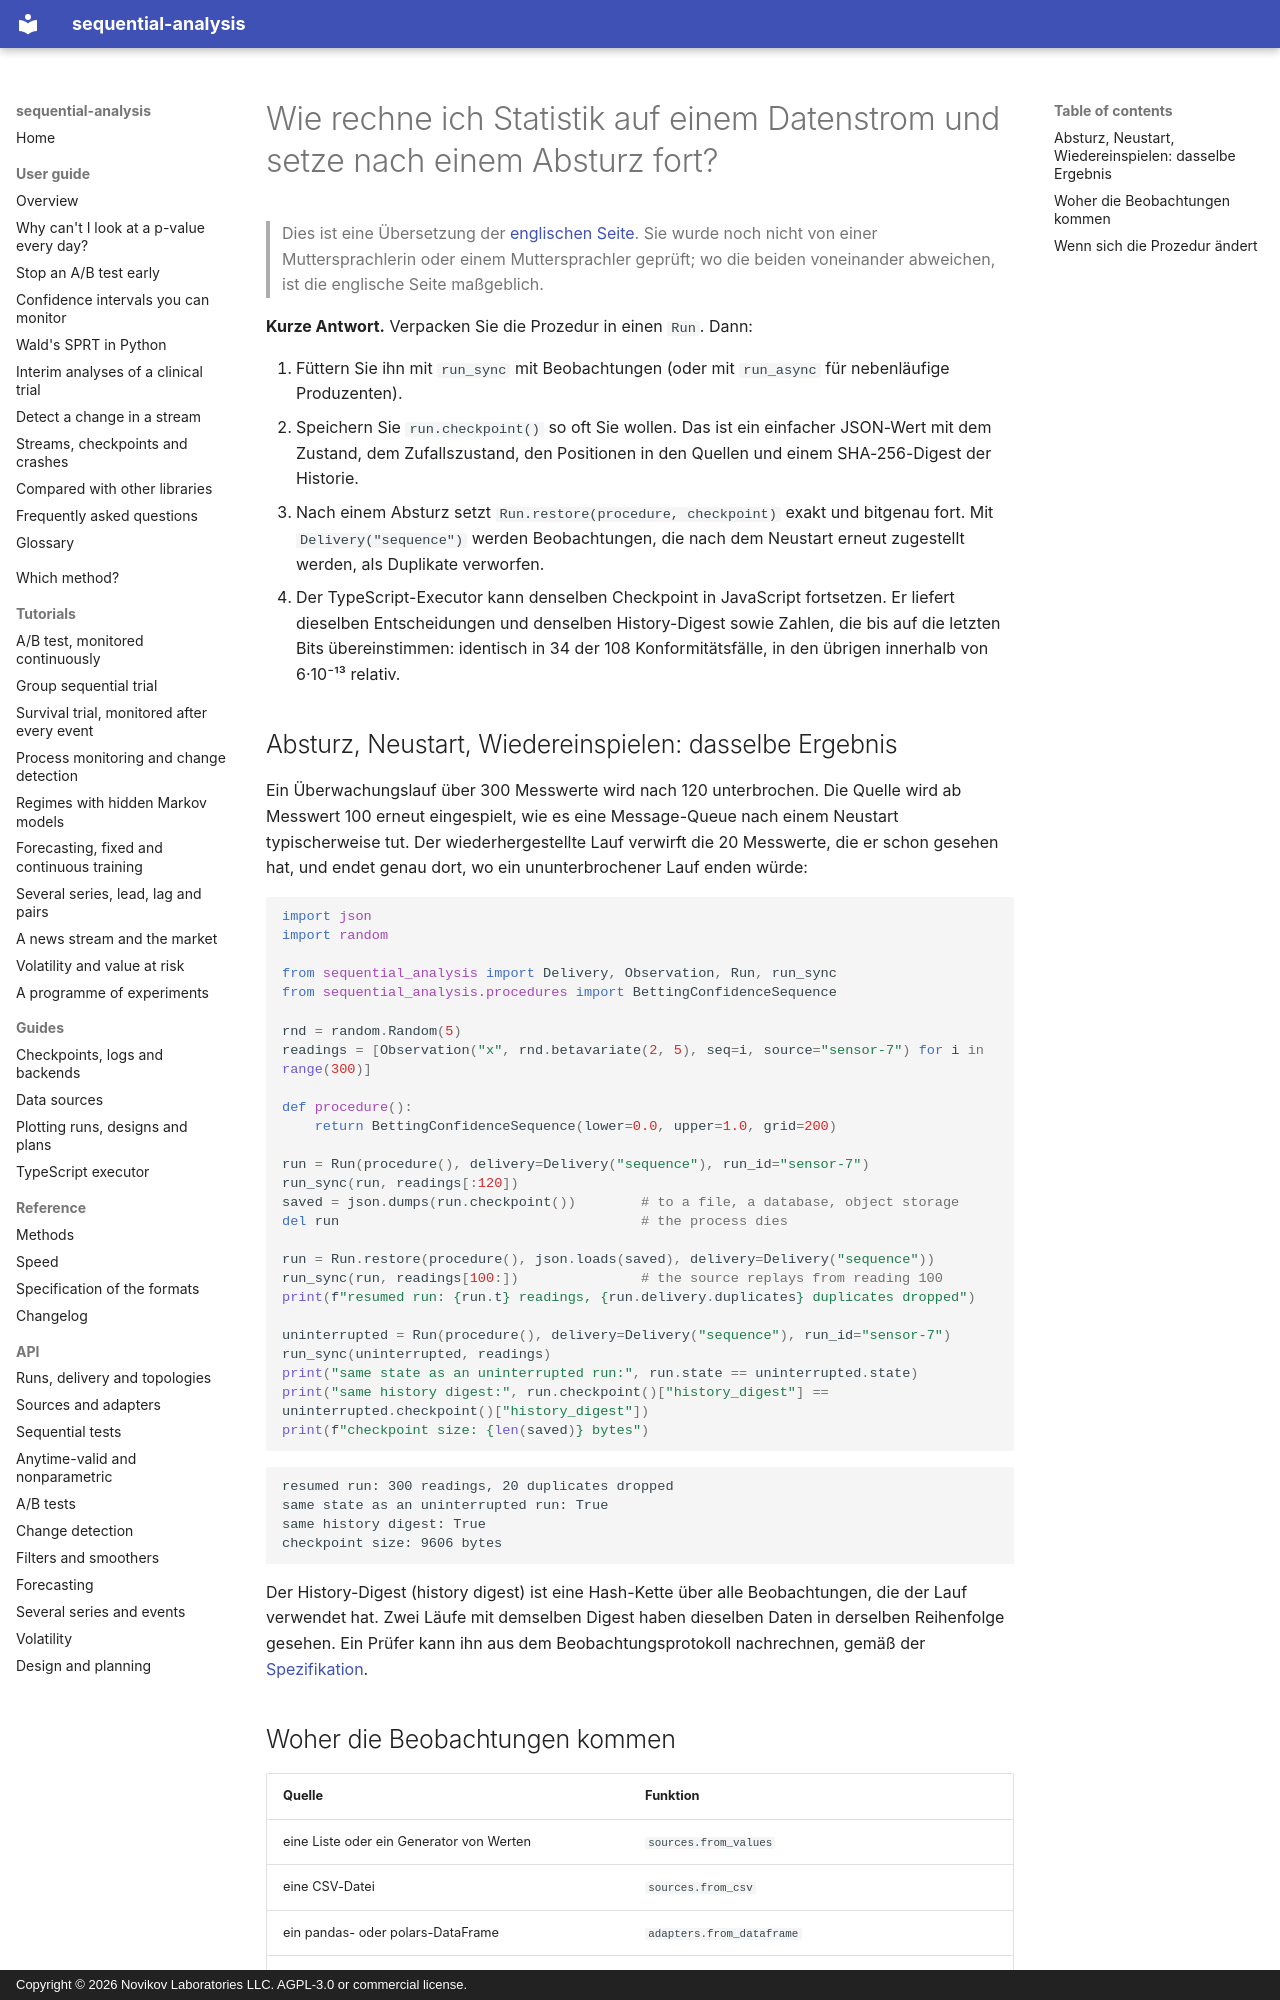

repository: andre-a-no/sequential-analysis · page: de/guide/streaming/index.html · generator: mkdocs · copyright: Copyright © 2026 Novikov Laboratories LLC. AGPL-3.0 or commercial license.

---
description: Wie man sequentielle Statistik auf einem Datenstrom (Kafka, SQL, pandas, Sensoren) rechnet und nach einem Absturz genau dort fortsetzt, wo sie aufgehört hat. JSON-Checkpoints, deduplizierte Zustellung, ein History-Digest für Audits und derselbe Lauf, fortgesetzt in Python oder TypeScript, mit sequential-analysis.
language: de
---

# Wie rechne ich Statistik auf einem Datenstrom und setze nach einem Absturz fort?

> Dies ist eine Übersetzung der [englischen Seite](../../guide/streaming.md). Sie wurde noch nicht von einer Muttersprachlerin oder einem Muttersprachler geprüft; wo die beiden voneinander abweichen, ist die englische Seite maßgeblich.

**Kurze Antwort.** Verpacken Sie die Prozedur in einen `Run`. Dann:

1. Füttern Sie ihn mit `run_sync` mit Beobachtungen (oder mit `run_async`
   für nebenläufige Produzenten).
2. Speichern Sie `run.checkpoint()` so oft Sie wollen. Das ist ein
   einfacher JSON-Wert mit dem Zustand, dem Zufallszustand, den Positionen
   in den Quellen und einem SHA-256-Digest der Historie.
3. Nach einem Absturz setzt `Run.restore(procedure, checkpoint)` exakt und
   bitgenau fort. Mit `Delivery("sequence")` werden Beobachtungen, die nach
   dem Neustart erneut zugestellt werden, als Duplikate verworfen.
4. Der TypeScript-Executor kann denselben Checkpoint in JavaScript
   fortsetzen. Er liefert dieselben Entscheidungen und denselben
   History-Digest sowie Zahlen, die bis auf die letzten Bits übereinstimmen:
   identisch in 34 der 108 Konformitätsfälle, in den übrigen innerhalb von
   6·10⁻¹³ relativ.

## Absturz, Neustart, Wiedereinspielen: dasselbe Ergebnis

Ein Überwachungslauf über 300 Messwerte wird nach 120 unterbrochen. Die
Quelle wird ab Messwert 100 erneut eingespielt, wie es eine
Message-Queue nach einem Neustart typischerweise tut. Der
wiederhergestellte Lauf verwirft die 20 Messwerte, die er schon gesehen
hat, und endet genau dort, wo ein ununterbrochener Lauf enden würde:

```python
import json
import random

from sequential_analysis import Delivery, Observation, Run, run_sync
from sequential_analysis.procedures import BettingConfidenceSequence

rnd = random.Random(5)
readings = [Observation("x", rnd.betavariate(2, 5), seq=i, source="sensor-7") for i in range(300)]

def procedure():
    return BettingConfidenceSequence(lower=0.0, upper=1.0, grid=200)

run = Run(procedure(), delivery=Delivery("sequence"), run_id="sensor-7")
run_sync(run, readings[:120])
saved = json.dumps(run.checkpoint())        # to a file, a database, object storage
del run                                     # the process dies

run = Run.restore(procedure(), json.loads(saved), delivery=Delivery("sequence"))
run_sync(run, readings[100:])               # the source replays from reading 100
print(f"resumed run: {run.t} readings, {run.delivery.duplicates} duplicates dropped")

uninterrupted = Run(procedure(), delivery=Delivery("sequence"), run_id="sensor-7")
run_sync(uninterrupted, readings)
print("same state as an uninterrupted run:", run.state == uninterrupted.state)
print("same history digest:", run.checkpoint()["history_digest"] == uninterrupted.checkpoint()["history_digest"])
print(f"checkpoint size: {len(saved)} bytes")
```

```text
resumed run: 300 readings, 20 duplicates dropped
same state as an uninterrupted run: True
same history digest: True
checkpoint size: 9606 bytes
```

Der History-Digest (history digest) ist eine Hash-Kette über alle
Beobachtungen, die der Lauf verwendet hat. Zwei Läufe mit demselben Digest
haben dieselben Daten in derselben Reihenfolge gesehen. Ein Prüfer kann ihn
aus dem Beobachtungsprotokoll nachrechnen, gemäß der
[Spezifikation](../../spec.md).
